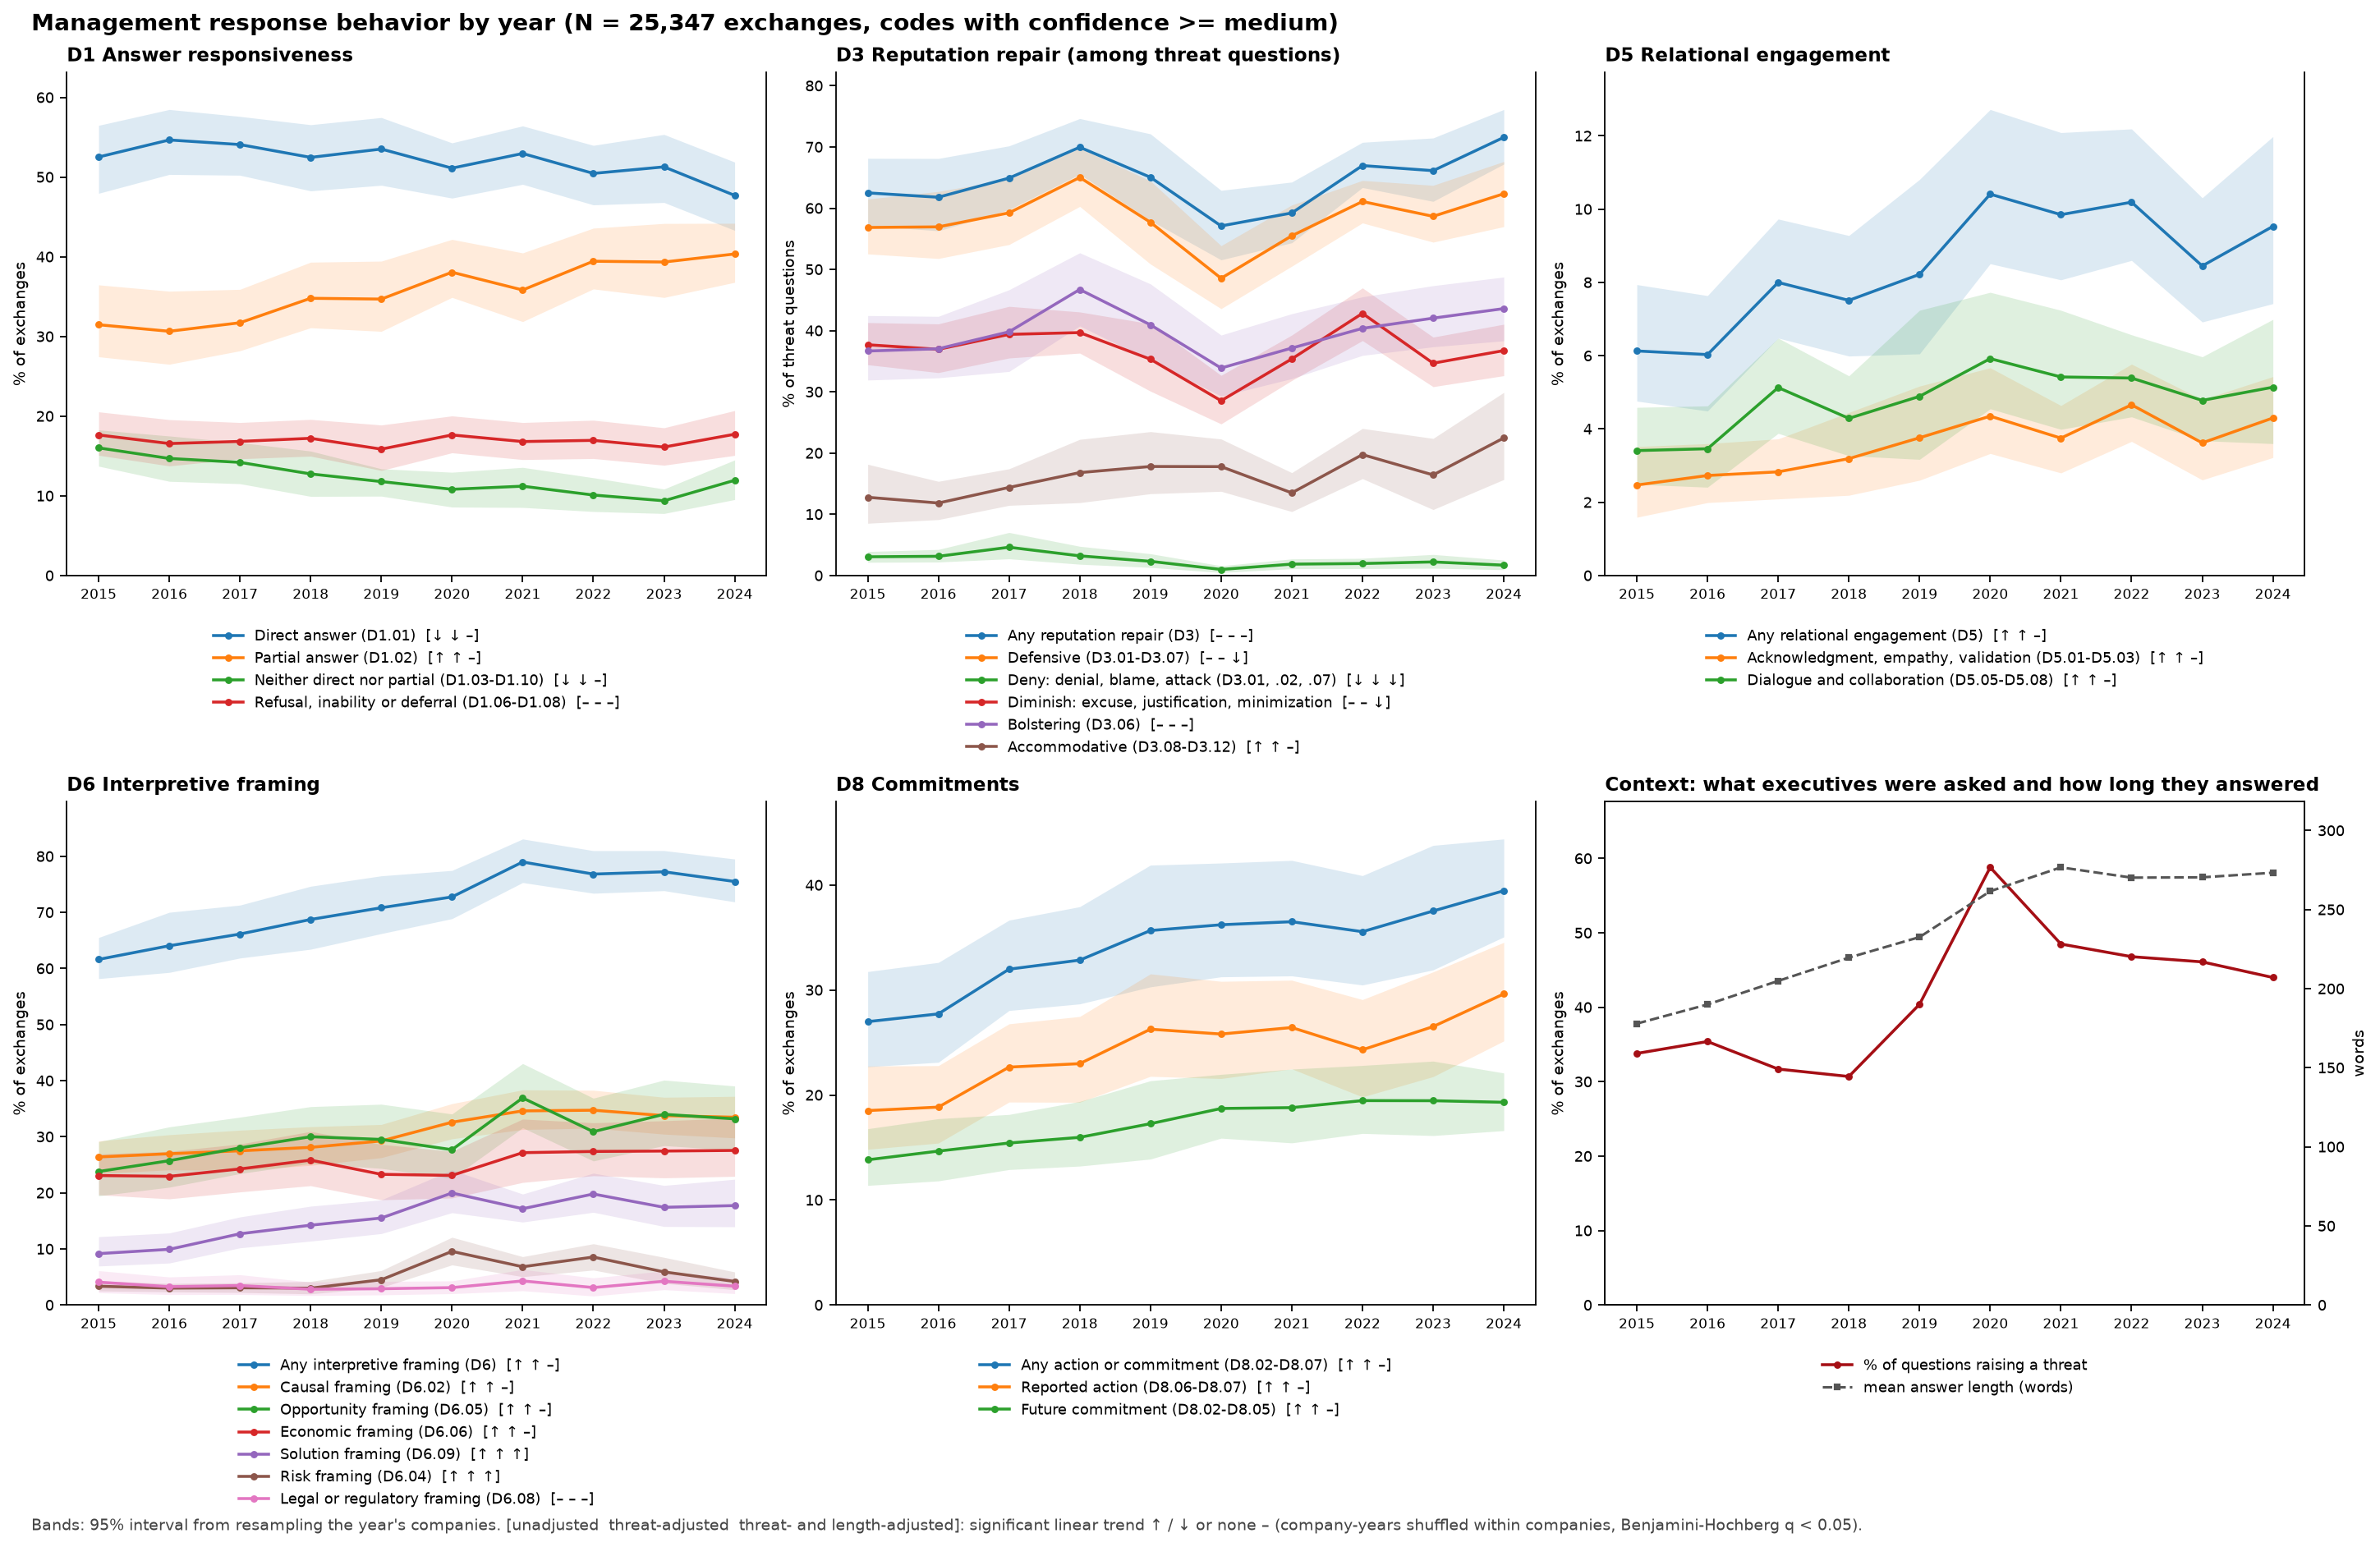

The file beside this chart, header and first rows:
behavior, measure, population, population_exchanges, exchanges, pct_all_years, pct_2015, pct_2024, change_pp, pct_2015_2019, pct_2020_2024, slope_pp_per_year, relative_slope_pct_per_year, peak_year, peak_pct, lowest_year, lowest_pct, trend_z, trend_p, trend_q, trend, year_chi_square, year_cramers_v, year_p
D1, Direct answer (D1.01), all exchanges, 25347, 13260, 52.31, 52.52, 47.7, -4.81, 53.47, 50.75, -0.522, -1.0, 2016, 54.66, 2024, 47.7, -4.52, 0.0021, 0.0028, decrease, 35.2, 0.037, 0.0464
D1, Partial answer (D1.02), all exchanges, 25347, 8895, 35.09, 31.47, 40.35, 8.88, 32.51, 38.57, 1.126, 3.2, 2024, 40.35, 2016, 30.65, 10.87, 9.999000099990002e-05, 0.0002, increase, 130.0, 0.072, 9.999000099990002e-05
D1, Neither direct nor partial (D1.03-D1.10), all exchanges, 25347, 3192, 12.59, 16.02, 11.95, -4.06, 14.02, 10.68, -0.605, -4.8, 2015, 16.02, 2023, 9.38, -8.83, 9.999000099990002e-05, 0.0002, decrease, 98.7, 0.062, 0.0002
D1, Refusal, inability or deferral (D1.06-D1…, all exchanges, 25347, 4292, 16.93, 17.64, 17.73, 0.09, 16.85, 17.04, -0.007, -0.0, 2024, 17.73, 2019, 15.86, -0.2, 0.8725, 0.8874, , 6.5, 0.016, 0.9364
D3, Any reputation repair (D3), exchanges whose question raised a threat, 10278, 6582, 64.04, 62.5, 71.57, 9.07, 64.54, 63.57, 0.497, 0.8, 2024, 71.57, 2020, 57.1, 2.83, 0.08099, 0.1035, , 82.5, 0.09, 0.0002
D3, Defensive (D3.01-D3.07), exchanges whose question raised a threat, 10278, 5929, 57.69, 56.85, 62.36, 5.51, 58.83, 56.61, 0.201, 0.3, 2018, 65.02, 2020, 48.55, 1.1, 0.4773, 0.5252, , 79.5, 0.088, 0.0002
D3, Deny: denial, blame, attack (D3.01, .02,…, exchanges whose question raised a threat, 10278, 252, 2.45, 3.06, 1.69, -1.37, 3.25, 1.7, -0.227, -9.3, 2017, 4.62, 2020, 0.99, -4.2, 0.0003, 0.0005, decrease, 41.3, 0.063, 9.999000099990002e-05
D3, Diminish: excuse, justification, minimiz…, exchanges whose question raised a threat, 10278, 3743, 36.42, 37.69, 36.74, -0.94, 37.68, 35.22, -0.163, -0.4, 2022, 42.82, 2020, 28.55, -1.01, 0.4796, 0.5252, , 63.7, 0.079, 0.0003
D3, Bolstering (D3.06), exchanges whose question raised a threat, 10278, 4050, 39.4, 36.67, 43.6, 6.93, 39.87, 38.97, 0.39, 1.0, 2018, 46.72, 2020, 33.89, 2.35, 0.1266, 0.1532, , 54.0, 0.073, 0.006199
D3, Accommodative (D3.08-D3.12), exchanges whose question raised a threat, 10278, 1670, 16.25, 12.78, 22.47, 9.69, 14.57, 17.83, 0.826, 5.1, 2024, 22.47, 2016, 11.84, 6.41, 9.999000099990002e-05, 0.0002, increase, 72.7, 0.084, 0.0022
D5, Any relational engagement (D5), all exchanges, 25347, 2082, 8.21, 6.13, 9.53, 3.4, 7.11, 9.7, 0.411, 5.0, 2020, 10.41, 2016, 6.03, 7.23, 9.999000099990002e-05, 0.0002, increase, 78.6, 0.056, 9.999000099990002e-05
D5, Acknowledgment, empathy, validation (D5.…, all exchanges, 25347, 877, 3.46, 2.47, 4.3, 1.83, 2.96, 4.14, 0.207, 6.0, 2022, 4.66, 2015, 2.47, 5.38, 9.999000099990002e-05, 0.0002, increase, 39.0, 0.039, 0.0027
D5, Dialogue and collaboration (D5.05-D5.08), all exchanges, 25347, 1187, 4.68, 3.41, 5.14, 1.73, 4.2, 5.34, 0.185, 4.0, 2020, 5.92, 2015, 3.41, 4.38, 0.0016, 0.0023, increase, 38.6, 0.039, 0.0159
D6, Any interpretive framing (D6), all exchanges, 25347, 17837, 70.37, 61.62, 75.51, 13.89, 65.99, 76.27, 1.839, 2.6, 2021, 78.99, 2015, 61.62, 19.04, 9.999000099990002e-05, 0.0002, increase, 410.0, 0.127, 9.999000099990002e-05
D6, Causal framing (D6.02), all exchanges, 25347, 7664, 30.24, 26.4, 33.48, 7.08, 27.56, 33.84, 1.033, 3.4, 2022, 34.73, 2015, 26.4, 10.43, 9.999000099990002e-05, 0.0002, increase, 125.6, 0.07, 9.999000099990002e-05
D6, Opportunity framing (D6.05), all exchanges, 25347, 7472, 29.48, 23.8, 33.19, 9.38, 27.22, 32.52, 1.064, 3.6, 2021, 36.92, 2015, 23.8, 11.01, 9.999000099990002e-05, 0.0002, increase, 173.2, 0.083, 9.999000099990002e-05
D6, Economic framing (D6.06), all exchanges, 25347, 6329, 24.97, 23.08, 27.56, 4.47, 23.83, 26.5, 0.553, 2.2, 2024, 27.56, 2016, 22.94, 5.76, 0.0007999, 0.0012, increase, 49.5, 0.044, 0.08959
D6, Solution framing (D6.09), all exchanges, 25347, 3750, 14.79, 9.16, 17.73, 8.56, 12.09, 18.43, 1.08, 7.3, 2020, 19.97, 2015, 9.16, 14.7, 9.999000099990002e-05, 0.0002, increase, 277.9, 0.105, 9.999000099990002e-05
D6, Risk framing (D6.04), all exchanges, 25347, 1251, 4.94, 3.35, 4.2, 0.85, 3.36, 7.06, 0.435, 8.8, 2020, 9.56, 2018, 3.0, 9.87, 9.999000099990002e-05, 0.0002, increase, 272.3, 0.104, 9.999000099990002e-05
D6, Legal or regulatory framing (D6.08), all exchanges, 25347, 876, 3.46, 4.07, 3.36, -0.71, 3.34, 3.62, 0.019, 0.6, 2021, 4.29, 2018, 2.81, 0.23, 0.8874, 0.8874, , 19.8, 0.028, 0.4972
D8, Any action or commitment (D8.02-D8.07), all exchanges, 25347, 8474, 33.43, 26.99, 39.46, 12.46, 30.77, 37.01, 1.274, 3.8, 2024, 39.46, 2015, 26.99, 12.79, 9.999000099990002e-05, 0.0002, increase, 185.5, 0.086, 9.999000099990002e-05
D8, Reported action (D8.06-D8.07), all exchanges, 25347, 6006, 23.7, 18.52, 29.63, 11.11, 21.62, 26.49, 1.042, 4.4, 2024, 29.63, 2015, 18.52, 11.57, 9.999000099990002e-05, 0.0002, increase, 164.4, 0.081, 9.999000099990002e-05
D8, Future commitment (D8.02-D8.05), all exchanges, 25347, 4298, 16.96, 13.83, 19.31, 5.48, 15.33, 19.14, 0.686, 4.0, 2022, 19.47, 2015, 13.83, 8.58, 9.999000099990002e-05, 0.0002, increase, 78.7, 0.056, 0.0002
